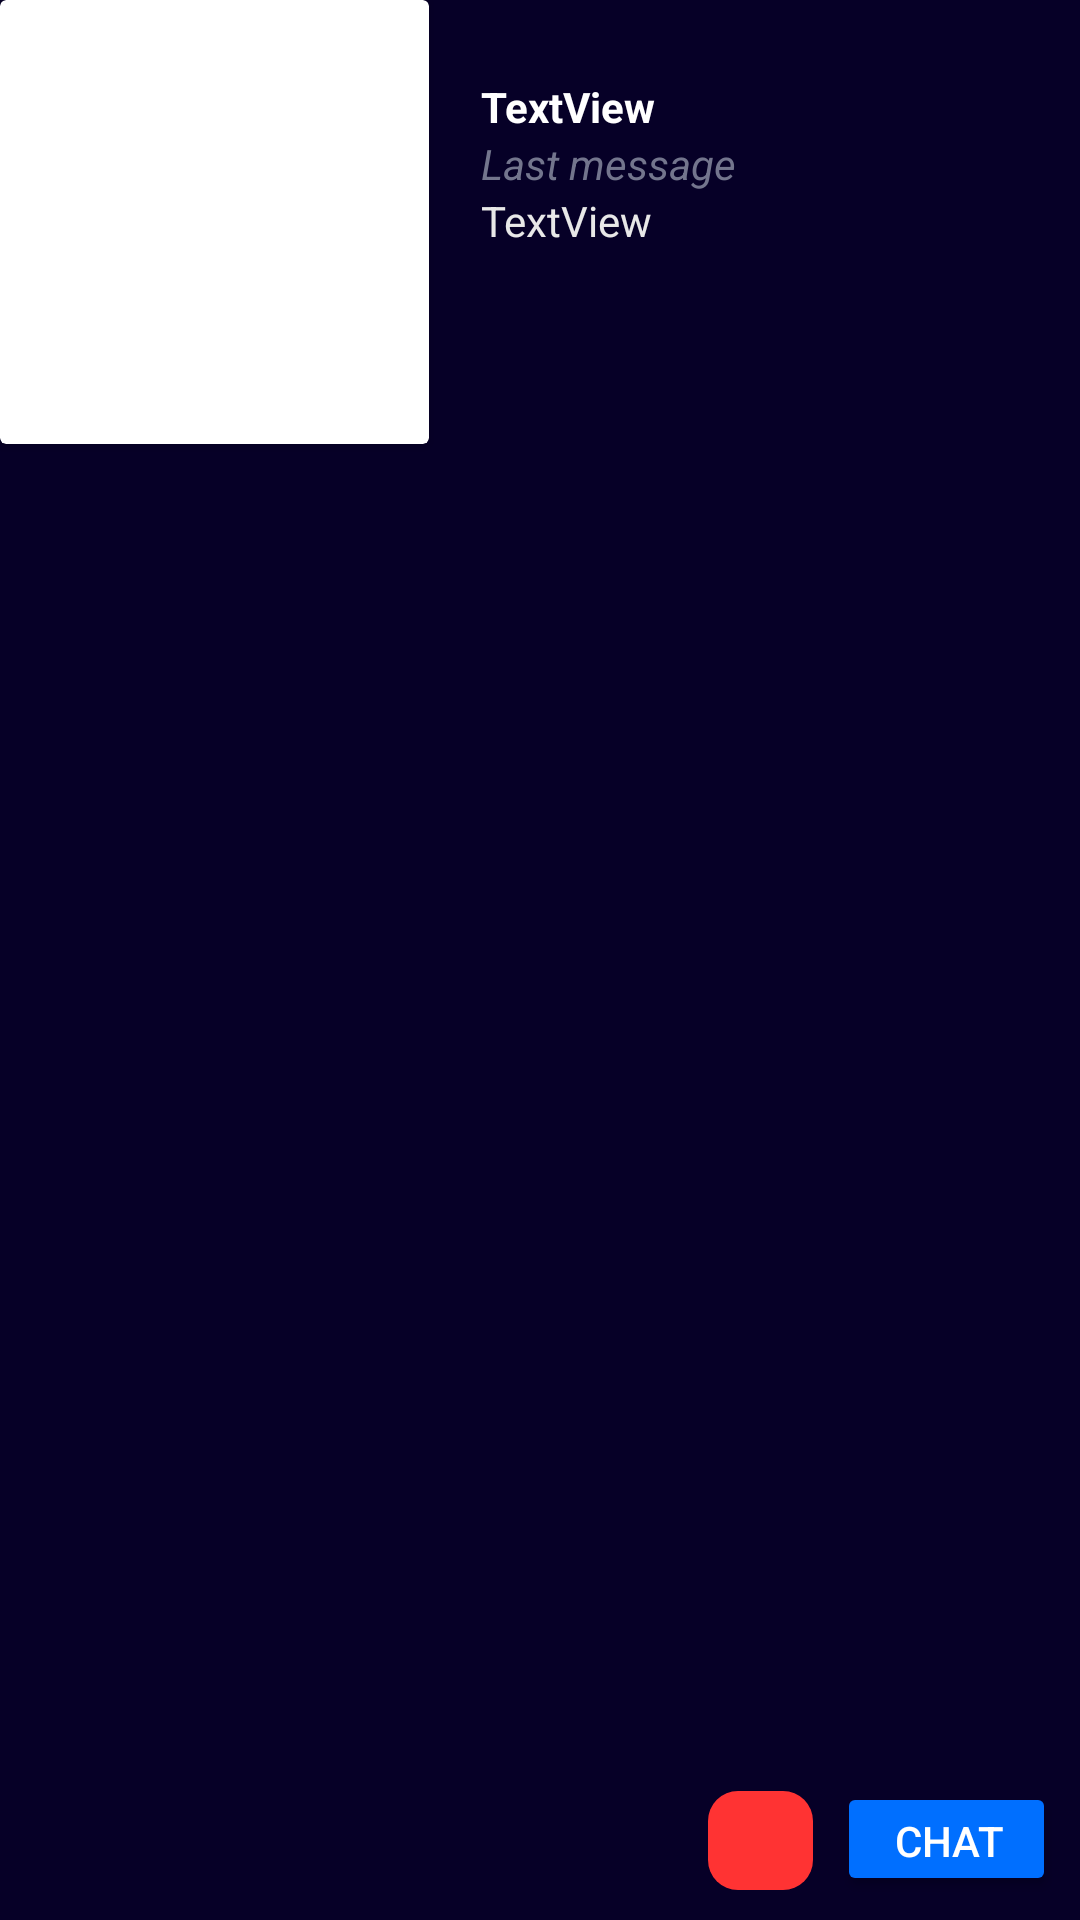

Write the Android layout XML for this screen, with the resource values it uses.
<!-- AndroidManifest.xml: application theme Theme.GameConnect -->
<!-- res/layout/chat_item.xml -->
<?xml version="1.0" encoding="utf-8"?>
<androidx.constraintlayout.widget.ConstraintLayout xmlns:android="http://schemas.android.com/apk/res/android"
    xmlns:app="http://schemas.android.com/apk/res-auto"
    xmlns:tools="http://schemas.android.com/tools"
    android:layout_width="match_parent"
    android:layout_height="wrap_content"
    android:background="#060027">

    <androidx.cardview.widget.CardView
        android:id="@+id/cardView2"
        android:layout_width="143dp"
        android:layout_height="148dp"
        app:layout_constraintStart_toStartOf="parent"
        app:layout_constraintTop_toTopOf="parent">

        <ImageView
            android:id="@+id/userImg"
            android:layout_width="match_parent"
            android:layout_height="match_parent"
            android:scaleType="centerCrop"
            tools:srcCompat="@tools:sample/avatars" />
    </androidx.cardview.widget.CardView>

    <TextView
        android:id="@+id/usernameTextView"
        android:layout_width="wrap_content"
        android:layout_height="wrap_content"
        android:layout_marginTop="26dp"
        android:text="TextView"
        android:textColor="#FFFFFF"
        android:textStyle="bold"
        app:layout_constraintEnd_toEndOf="parent"
        app:layout_constraintHorizontal_bias="0.11"
        app:layout_constraintStart_toEndOf="@+id/cardView2"
        app:layout_constraintTop_toTopOf="parent" />

    <TextView
        android:id="@+id/textView16"
        android:layout_width="wrap_content"
        android:layout_height="wrap_content"
        android:text="Last message"
        android:textColor="#73758D"
        android:textStyle="italic"
        app:layout_constraintStart_toStartOf="@+id/usernameTextView"
        app:layout_constraintTop_toBottomOf="@+id/usernameTextView" />

    <Button
        android:id="@+id/chatButton"
        android:layout_width="73dp"
        android:layout_height="38dp"
        android:layout_marginEnd="8dp"
        android:layout_marginBottom="8dp"
        android:backgroundTint="#006fff"
        android:foregroundGravity="center_vertical"
        android:paddingLeft="5dp"
        android:paddingEnd="10dp"
        android:text="Chat"
        android:textColor="#FFFFFF"
        android:textSize="14sp"
        app:cornerRadius="8dp"
        app:icon="@drawable/chat_icon"
        app:iconGravity="textEnd"
        app:iconPadding="5dp"
        app:layout_constraintBottom_toBottomOf="parent"
        app:layout_constraintEnd_toEndOf="parent" />

    <ImageButton
        android:id="@+id/deleteButton"
        android:layout_width="35dp"
        android:layout_height="33dp"
        android:layout_marginEnd="8dp"
        android:layout_marginBottom="10dp"
        android:background="@drawable/rounded_corner"
        app:layout_constraintBottom_toBottomOf="parent"
        app:layout_constraintEnd_toStartOf="@+id/chatButton"
        app:srcCompat="@drawable/delete_24dp_fill0_wght400_grad0_opsz24" />

    <TextView
        android:id="@+id/lastMssg"
        android:layout_width="224dp"
        android:layout_height="34dp"
        android:text="TextView"
        android:textColor="#E8E8E8"
        app:layout_constraintStart_toStartOf="@+id/textView16"
        app:layout_constraintTop_toBottomOf="@+id/textView16" />
</androidx.constraintlayout.widget.ConstraintLayout>
<!-- resources referenced by this layout -->
<resources>
  <!-- drawable rounded_corner (drawable) -->
  <?xml version="1.0" encoding="utf-8"?>
  <shape xmlns:android="http://schemas.android.com/apk/res/android">
      <solid android:color="#FF3333" />
      <corners android:radius="10dp" />
  </shape>
  <style name="Theme.GameConnect" parent="Base.Theme.GameConnect" />
  <style name="Base.Theme.GameConnect" parent="Theme.Material3.DayNight.NoActionBar">
          
          
      </style>
</resources>
